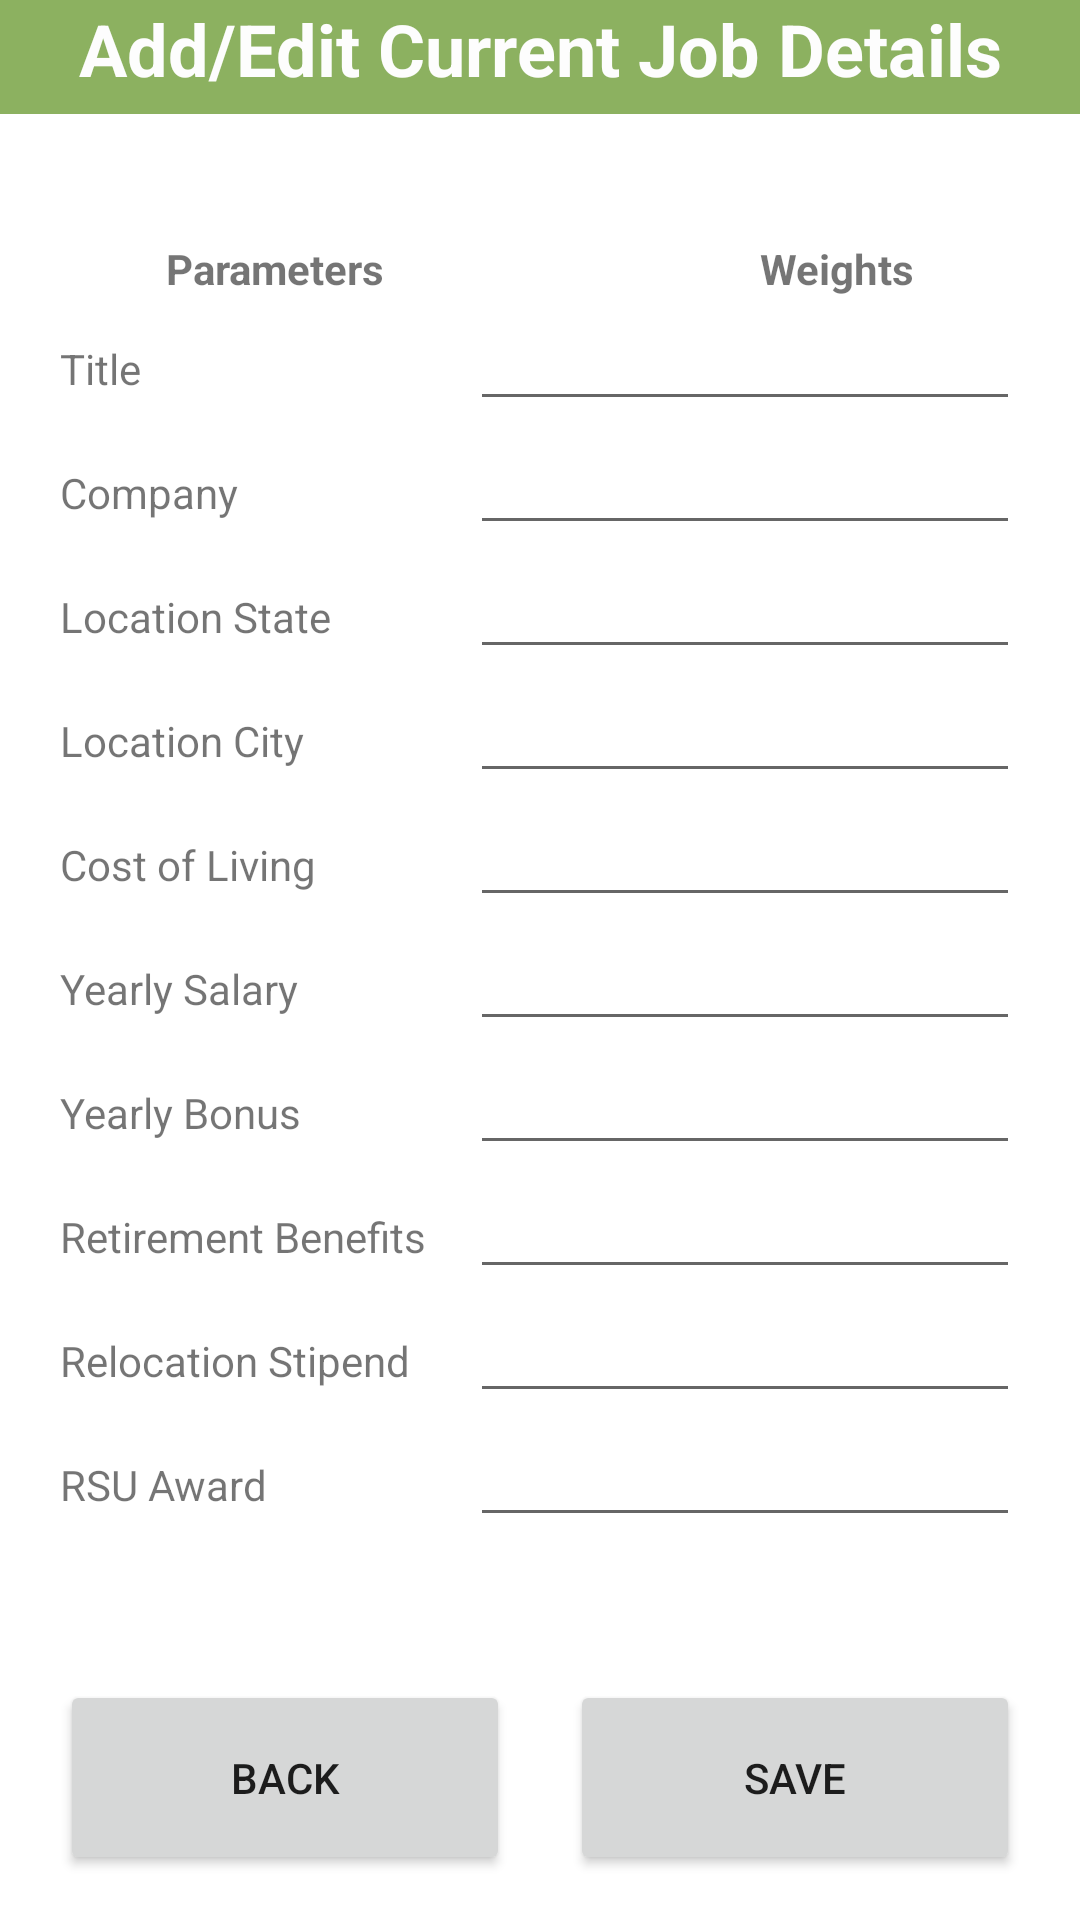

Android layout source for this screen:
<!-- AndroidManifest.xml: application theme Theme.JobCompare -->
<!-- res/layout/enter_current_job_view.xml -->
<?xml version="1.0" encoding="utf-8"?>
<ScrollView xmlns:android="http://schemas.android.com/apk/res/android"
    xmlns:app="http://schemas.android.com/apk/res-auto"
    xmlns:tools="http://schemas.android.com/tools"
    android:layout_width="match_parent"
    android:layout_height="match_parent"
    tools:context=".AddJobView">

<LinearLayout
    android:layout_width="match_parent"
    android:layout_height="match_parent"
    android:orientation="vertical"
>

    <TextView
        android:id="@+id/addJobViewTitle"
        android:layout_width="match_parent"
        android:layout_height="wrap_content"
        android:ems="10"
        android:text="Add/Edit Current Job Details"
        android:textAlignment="center"
        android:background="#8CB160"
        android:textColor="#FDFDFD"
        android:textSize="24sp"
        android:height="38dp"
        android:textStyle="bold" />

    <LinearLayout
        android:layout_width="match_parent"
        android:layout_height="wrap_content"
        android:orientation="horizontal"
        android:visibility="visible">

        <TextView
            android:id="@+id/jobViewSubtitleText"
            android:layout_width="wrap_content"
            android:layout_height="wrap_content"
            android:layout_weight="1"
            android:ems="10"
            android:textAlignment="viewStart"
            android:textSize="20sp" />
    </LinearLayout>

    <TableLayout
        android:layout_width="match_parent"
        android:layout_height="480dp"
        android:layout_marginTop="15dp">

        <TableRow
            android:layout_width="match_parent"
            android:layout_height="match_parent">

            <TextView
                android:id="@+id/settingTableTextTop"
                android:layout_width="150dp"
                android:layout_height="wrap_content"
                android:text="Parameters"
                android:textAlignment="center"
                android:textStyle="bold" />

            <TextView
                android:id="@+id/settingTableValueTop"
                android:layout_width="100dp"
                android:layout_height="wrap_content"
                android:layout_marginLeft="70dp"
                android:ems="10"
                android:text="Weights"
                android:textStyle="bold" />
        </TableRow>

        <TableRow
            android:layout_width="match_parent"
            android:layout_height="match_parent">

            <TextView
                android:id="@+id/jobTitleText"
                android:layout_width="wrap_content"
                android:layout_height="wrap_content"
                android:layout_weight="1"
                android:ems="10"
                android:layout_marginLeft="20dp"
                android:text="Title" />

            <EditText
                android:id="@+id/jobTitleValue"
                android:layout_width="wrap_content"
                android:layout_height="wrap_content"
                android:layout_weight="1"
                android:ems="10"
                android:layout_marginRight="20dp"
                android:inputType="textPersonName" />
        </TableRow>

        <TableRow
            android:layout_width="match_parent"
            android:layout_height="match_parent">

            <TextView
                android:id="@+id/jobCompanyText"
                android:layout_width="wrap_content"
                android:layout_height="wrap_content"
                android:layout_weight="1"
                android:ems="10"
                android:layout_marginLeft="20dp"
                android:text="Company" />

            <EditText
                android:id="@+id/jobCompanyValue"
                android:layout_width="wrap_content"
                android:layout_height="wrap_content"
                android:layout_weight="1"
                android:ems="10"
                android:layout_marginRight="20dp"
                android:inputType="textPersonName" />
        </TableRow>

        <TableRow
            android:layout_width="match_parent"
            android:layout_height="match_parent">

            <TextView
                android:id="@+id/jobLocation1Text"
                android:layout_width="wrap_content"
                android:layout_height="wrap_content"
                android:layout_weight="1"
                android:ems="10"
                android:layout_marginLeft="20dp"
                android:text="Location State" />

            <EditText
                android:id="@+id/jobLocation1Value"
                android:layout_width="wrap_content"
                android:layout_height="wrap_content"
                android:layout_weight="1"
                android:ems="10"
                android:layout_marginRight="20dp"
                android:inputType="textPersonName" />
        </TableRow>

        <TableRow
            android:layout_width="match_parent"
            android:layout_height="match_parent">

            <TextView
                android:id="@+id/jobLocation2Text"
                android:layout_width="wrap_content"
                android:layout_height="wrap_content"
                android:layout_weight="1"
                android:ems="10"
                android:layout_marginLeft="20dp"
                android:text="Location City" />

            <EditText
                android:id="@+id/jobLocation2Value"
                android:layout_width="wrap_content"
                android:layout_height="wrap_content"
                android:layout_weight="1"
                android:ems="10"
                android:layout_marginRight="20dp"
                android:inputType="textPersonName" />
        </TableRow>

        <TableRow
            android:layout_width="match_parent"
            android:layout_height="match_parent">

            <TextView
                android:id="@+id/jobCostLivingText"
                android:layout_width="wrap_content"
                android:layout_height="wrap_content"
                android:layout_weight="1"
                android:ems="10"
                android:layout_marginLeft="20dp"
                android:inputType="textPersonName"
                android:text="Cost of Living" />

            <EditText
                android:id="@+id/jobCostLivingValue"
                android:layout_width="wrap_content"
                android:layout_height="wrap_content"
                android:layout_weight="1"
                android:ems="10"
                android:layout_marginRight="20dp"
                android:inputType="number|numberDecimal" />
        </TableRow>

        <TableRow
            android:layout_width="match_parent"
            android:layout_height="match_parent">

            <TextView
                android:id="@+id/jobYearlySalaryText"
                android:layout_width="wrap_content"
                android:layout_height="wrap_content"
                android:layout_weight="1"
                android:ems="10"
                android:layout_marginLeft="20dp"
                android:text="Yearly Salary" />

            <EditText
                android:id="@+id/jobYearlySalaryValue"
                android:layout_width="wrap_content"
                android:layout_height="wrap_content"
                android:layout_weight="1"
                android:ems="10"
                android:layout_marginRight="20dp"
                android:inputType="numberSigned|numberDecimal"/>
        </TableRow>

        <TableRow
            android:layout_width="match_parent"
            android:layout_height="match_parent">

            <TextView
                android:id="@+id/jobYearlyBonusText"
                android:layout_width="wrap_content"
                android:layout_height="wrap_content"
                android:layout_weight="1"
                android:ems="10"
                android:layout_marginLeft="20dp"
                android:text="Yearly Bonus" />

            <EditText
                android:id="@+id/jobYearlyBonusValue"
                android:layout_width="wrap_content"
                android:layout_height="wrap_content"
                android:layout_weight="1"
                android:ems="10"
                android:layout_marginRight="20dp"
                android:inputType="numberSigned|numberDecimal"/>
        </TableRow>

        <TableRow
            android:layout_width="match_parent"
            android:layout_height="match_parent">

            <TextView
                android:id="@+id/jobRetireBenefitText"
                android:layout_width="wrap_content"
                android:layout_height="wrap_content"
                android:layout_weight="1"
                android:ems="10"
                android:layout_marginLeft="20dp"
                android:text="Retirement Benefits" />

            <EditText
                android:id="@+id/jobRetireBenefitValue"
                android:layout_width="wrap_content"
                android:layout_height="wrap_content"
                android:layout_weight="1"
                android:ems="10"
                android:layout_marginRight="20dp"
                android:inputType="number|numberDecimal" />
        </TableRow>
        <TableRow
            android:layout_width="match_parent"
            android:layout_height="match_parent">

            <TextView
                android:id="@+id/jobRelocationStipendText"
                android:layout_width="wrap_content"
                android:layout_height="wrap_content"
                android:layout_weight="1"
                android:ems="10"
                android:layout_marginLeft="20dp"
                android:text="Relocation Stipend" />

            <EditText
                android:id="@+id/jobRelocationStipendValue"
                android:layout_width="wrap_content"
                android:layout_height="wrap_content"
                android:layout_marginRight="20dp"
                android:layout_weight="1"
                android:ems="10"
                android:inputType="numberSigned|numberDecimal"/>
        </TableRow>

        <TableRow
            android:layout_width="match_parent"
            android:layout_height="match_parent">

            <TextView
                android:id="@+id/jobRSUAwardText"
                android:layout_width="wrap_content"
                android:layout_height="wrap_content"
                android:layout_weight="1"
                android:ems="10"
                android:layout_marginLeft="20dp"
                android:text="RSU Award" />

            <EditText
                android:id="@+id/jobRSUAwardValue"
                android:layout_width="wrap_content"
                android:layout_height="wrap_content"
                android:layout_weight="1"
                android:ems="10"
                android:layout_marginRight="20dp"
                android:inputType="numberSigned|numberDecimal"/>
        </TableRow>
    </TableLayout>

    <LinearLayout
        android:layout_width="match_parent"
        android:layout_height="77dp"
        android:orientation="horizontal">

        <Button
            android:id="@+id/jobExitButton"
            android:layout_width="wrap_content"
            android:layout_height="65dp"
            android:layout_marginLeft="20dp"
            android:layout_weight="1"
            android:text="Back" />

        <Button
            android:id="@+id/jobSaveButton"
            android:layout_width="wrap_content"
            android:layout_height="65dp"
            android:layout_weight="1"
            android:layout_marginLeft="20dp"
            android:layout_marginRight="20dp"
            android:text="Save" />
    </LinearLayout>

</LinearLayout>
</ScrollView>
<!-- resources referenced by this layout -->
<resources>
  <style name="Theme.JobCompare" parent="Theme.MaterialComponents.DayNight.DarkActionBar">
          
          <item name="colorPrimary">@color/purple_500</item>
          <item name="colorPrimaryVariant">@color/purple_700</item>
          <item name="colorOnPrimary">@color/white</item>
          
          <item name="colorSecondary">@color/teal_200</item>
          <item name="colorSecondaryVariant">@color/teal_700</item>
          <item name="colorOnSecondary">@color/black</item>
          
          <item name="android:statusBarColor" tools:targetApi="l">?attr/colorPrimaryVariant</item>
          
      </style>
  <!-- not gathered from this repository: default colours our renderer supplied (Android Studio template values) -->
  <color name="purple_500">#FF6200EE</color>
  <color name="purple_700">#FF3700B3</color>
  <color name="teal_200">#FF03DAC5</color>
  <color name="teal_700">#FF018786</color>
  <color name="black">#FF000000</color>
  <color name="white">#FFFFFFFF</color>
</resources>
